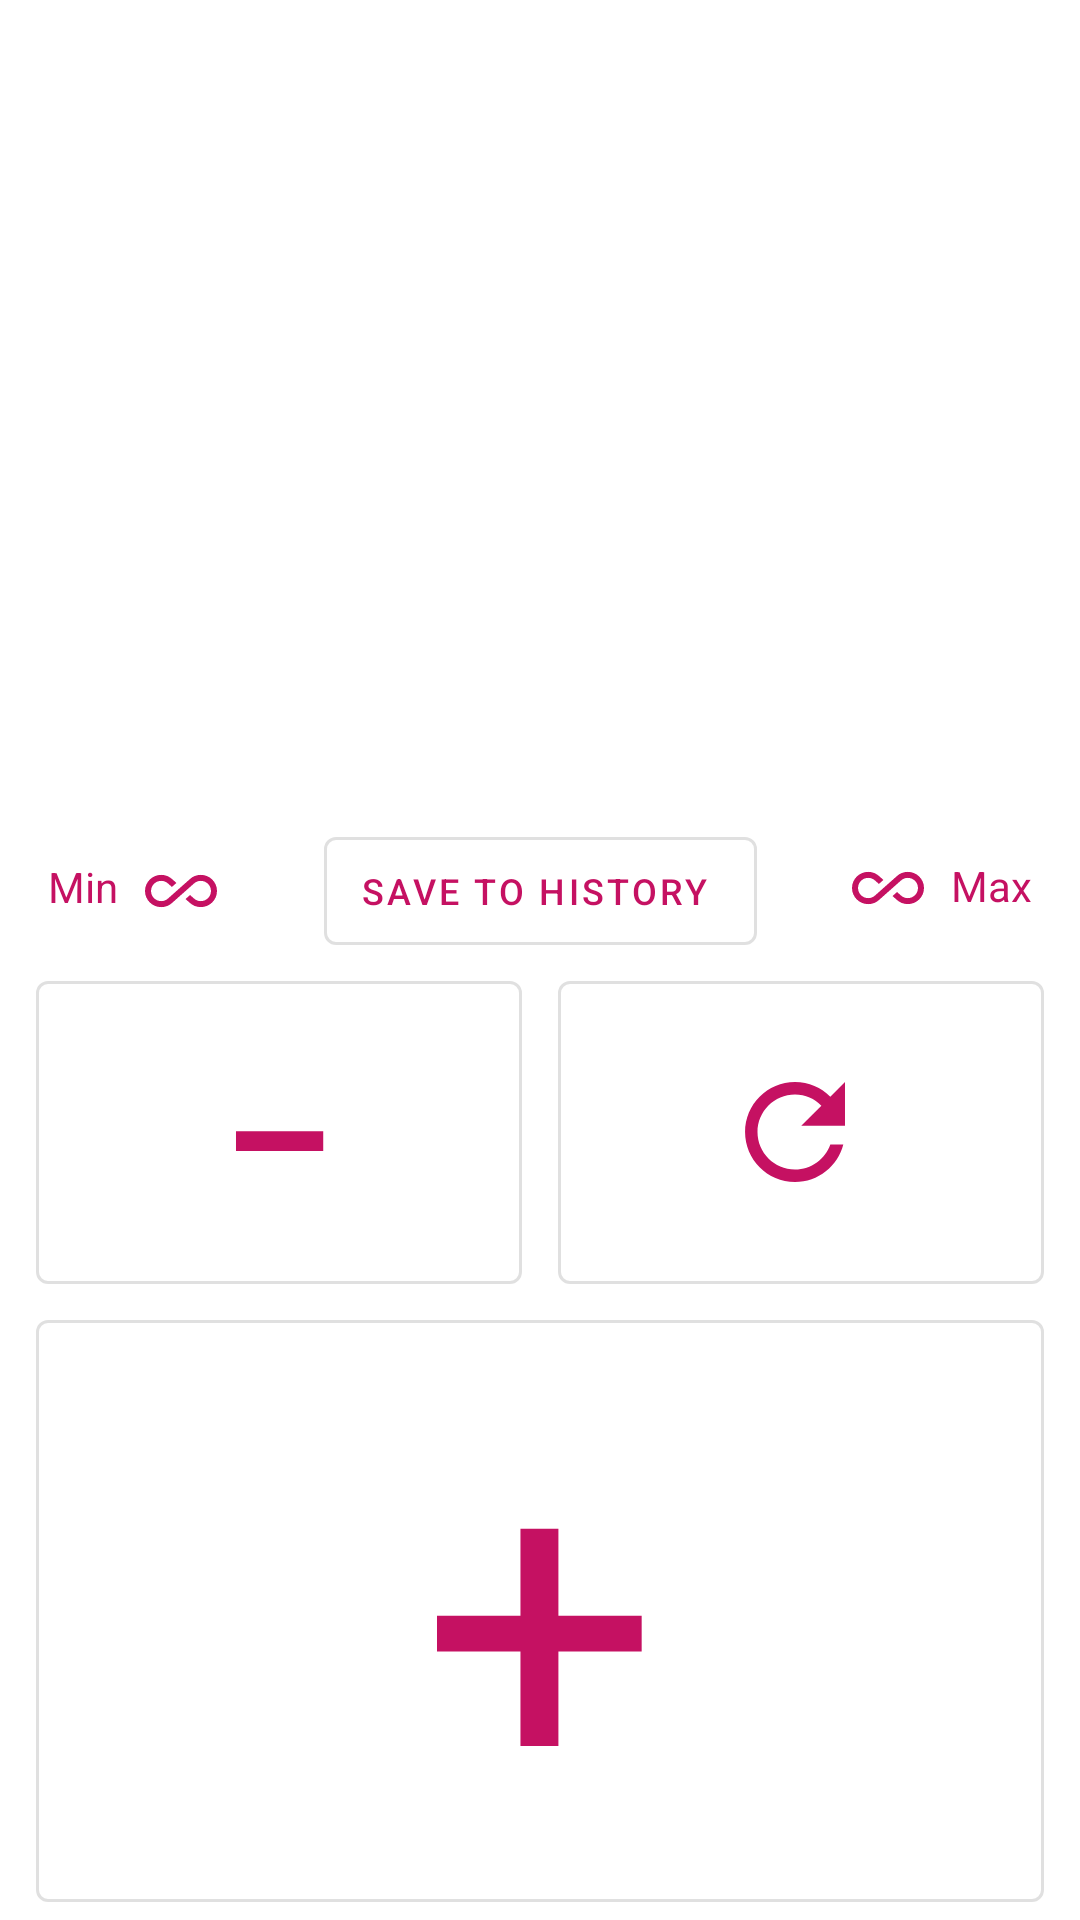

Write the Android layout XML for this screen, with the resource values it uses.
<!-- AndroidManifest.xml: application theme AppTheme -->
<!-- res/layout/fragment_counter_left_hand.xml -->
<?xml version="1.0" encoding="utf-8"?>
<androidx.constraintlayout.widget.ConstraintLayout xmlns:android="http://schemas.android.com/apk/res/android"
    xmlns:app="http://schemas.android.com/apk/res-auto"
    xmlns:tools="http://schemas.android.com/tools"
    android:id="@+id/counterLayout"
    android:layout_width="match_parent"
    android:layout_height="match_parent"
    android:orientation="vertical"
    tools:context="com.vimalcvs.counter.Fragments.CounterFragment">

    <androidx.appcompat.widget.Toolbar
        android:id="@+id/counterActivity_toolbar"
        android:layout_width="match_parent"
        android:layout_height="wrap_content"
        android:background="?android:colorBackground"
        app:layout_constraintEnd_toEndOf="parent"
        app:layout_constraintStart_toStartOf="parent"
        app:layout_constraintTop_toTopOf="parent"/>

    <com.google.android.material.textview.MaterialTextView
        android:id="@+id/counterTitle"
        android:layout_width="match_parent"
        android:layout_height="wrap_content"
        android:ellipsize="end"
        android:gravity="center"
        android:maxLines="1"
        android:padding="10dp"
        android:textAppearance="@style/TextAppearance.AppCompat.Headline"
        android:textSize="20sp"
        app:layout_constraintEnd_toEndOf="parent"
        app:layout_constraintStart_toStartOf="parent"
        app:layout_constraintTop_toBottomOf="@+id/counterActivity_toolbar"
        tools:text="title" />


    <com.google.android.material.textview.MaterialTextView
        android:id="@+id/groupTitle"
        android:layout_width="match_parent"
        android:layout_height="wrap_content"
        android:gravity="center"
        app:layout_constraintEnd_toEndOf="parent"
        app:layout_constraintStart_toStartOf="parent"
        app:layout_constraintTop_toBottomOf="@+id/counterTitle"
        tools:text="group title" />

    <androidx.constraintlayout.widget.ConstraintLayout
        android:id="@+id/constraintLayout2"
        android:layout_width="match_parent"
        android:layout_height="wrap_content"
        android:orientation="horizontal"
        app:layout_constraintBottom_toTopOf="@+id/reset_value"
        app:layout_constraintEnd_toEndOf="parent"
        app:layout_constraintStart_toStartOf="parent">

        <TextView
            android:id="@+id/textView4"
            android:layout_width="wrap_content"
            android:layout_height="wrap_content"
            android:layout_marginStart="16dp"
            android:layout_marginTop="13dp"
            android:layout_marginBottom="16dp"
            android:text="@string/min"
            android:textColor="?colorAccent"
            app:layout_constraintBottom_toBottomOf="parent"
            app:layout_constraintStart_toStartOf="parent"
            app:layout_constraintTop_toTopOf="parent" />

        <androidx.appcompat.widget.AppCompatImageView
            android:id="@+id/iconAllInclusiveMin"
            android:layout_width="wrap_content"
            android:layout_height="wrap_content"
            android:layout_marginStart="9dp"
            android:layout_marginTop="12dp"
            android:layout_marginBottom="12dp"
            android:src="@drawable/ic_all_inclusive"
            app:layout_constraintBottom_toBottomOf="parent"
            app:layout_constraintStart_toEndOf="@+id/textView4"
            app:layout_constraintTop_toTopOf="parent" />

        <com.google.android.material.button.MaterialButton
            android:id="@+id/saveToHistoryButton"
            style="@style/Widget.MaterialComponents.Button.OutlinedButton.Icon"
            android:layout_width="wrap_content"
            android:layout_height="wrap_content"
            android:text="@string/saveToHistory"
            android:textSize="12sp"
            app:layout_constraintBottom_toBottomOf="parent"
            app:layout_constraintEnd_toEndOf="parent"
            app:layout_constraintStart_toStartOf="parent" />

        <com.google.android.material.textview.MaterialTextView
            android:id="@+id/textView"
            android:layout_width="wrap_content"
            android:layout_height="wrap_content"
            android:layout_marginTop="12dp"
            android:layout_marginEnd="16dp"
            android:layout_marginBottom="16dp"
            android:text="@string/max"
            android:textColor="?colorAccent"
            app:layout_constraintBottom_toBottomOf="parent"
            app:layout_constraintEnd_toEndOf="parent"
            app:layout_constraintTop_toTopOf="parent" />

        <androidx.appcompat.widget.AppCompatImageView
            android:id="@+id/iconAllInclusiveMax"
            android:layout_width="wrap_content"
            android:layout_height="wrap_content"
            android:layout_marginTop="11dp"
            android:layout_marginEnd="9dp"
            android:layout_marginBottom="13dp"
            android:src="@drawable/ic_all_inclusive"
            app:layout_constraintBottom_toBottomOf="parent"
            app:layout_constraintEnd_toStartOf="@+id/textView"
            app:layout_constraintTop_toTopOf="parent" />

        <com.google.android.material.textview.MaterialTextView
            android:id="@+id/minValue"
            android:layout_width="0dp"
            android:layout_height="wrap_content"
            android:layout_marginStart="9dp"
            android:ellipsize="end"
            android:gravity="start"
            android:singleLine="true"
            android:textColor="?colorAccent"
            android:visibility="gone"
            app:layout_constraintBottom_toBottomOf="@+id/textView4"
            app:layout_constraintEnd_toStartOf="@+id/saveToHistoryButton"
            app:layout_constraintStart_toEndOf="@+id/textView4"
            tools:text="123"
            tools:visibility="visible" />

        <com.google.android.material.textview.MaterialTextView
            android:id="@+id/maxValue"
            android:layout_width="0dp"
            android:layout_height="wrap_content"
            android:layout_marginEnd="9dp"
            android:ellipsize="end"
            android:gravity="end"
            android:singleLine="true"
            android:textColor="?colorAccent"
            android:visibility="gone"
            app:layout_constraintBottom_toBottomOf="@+id/textView"
            app:layout_constraintEnd_toStartOf="@+id/textView"
            app:layout_constraintStart_toEndOf="@+id/saveToHistoryButton"
            tools:text="123"
            tools:visibility="visible" />

    </androidx.constraintlayout.widget.ConstraintLayout>

    <com.google.android.material.button.MaterialButton
        android:id="@+id/reset_value"
        style="@style/Widget.MaterialComponents.Button.OutlinedButton"
        android:layout_width="0dp"
        android:layout_height="0dp"
        android:layout_marginStart="6dp"
        android:layout_marginEnd="12dp"
        app:icon="@drawable/ic_refresh"
        app:iconGravity="textStart"
        app:layout_constraintBottom_toTopOf="@+id/inc_value"
        app:layout_constraintEnd_toEndOf="parent"
        app:layout_constraintStart_toEndOf="@+id/dec_value"
        app:layout_constraintTop_toTopOf="@+id/dec_value" />

    <com.google.android.material.button.MaterialButton
        android:id="@+id/dec_value"
        style="@style/Widget.MaterialComponents.Button.OutlinedButton"
        android:layout_width="0dp"
        android:layout_height="wrap_content"
        android:layout_marginStart="12dp"
        android:layout_marginEnd="6dp"
        android:clickable="true"
        android:focusable="true"
        android:text="−"
        android:textAppearance="@style/TextAppearance.AppCompat.Body2"
        android:textColor="?colorAccent"
        android:textSize="70sp"
        app:layout_constraintBottom_toTopOf="@+id/inc_value"
        app:layout_constraintEnd_toStartOf="@+id/reset_value"
        app:layout_constraintStart_toStartOf="parent" />

    <com.google.android.material.button.MaterialButton
        android:id="@+id/inc_value"
        style="@style/Widget.MaterialComponents.Button.OutlinedButton"
        android:layout_width="match_parent"
        android:layout_height="wrap_content"
        android:layout_marginStart="12dp"
        android:layout_marginEnd="12dp"
        android:clickable="true"
        android:focusable="true"
        android:gravity="center"
        android:hapticFeedbackEnabled="true"
        android:soundEffectsEnabled="true"
        android:text="+"
        android:textAppearance="@style/TextAppearance.AppCompat.Headline"
        android:textColor="?colorAccent"
        android:textSize="140sp"
        app:layout_constraintBottom_toBottomOf="parent"
        app:layout_constraintEnd_toEndOf="parent"
        app:layout_constraintStart_toStartOf="parent" />

    <TextView
        android:id="@+id/value"
        android:layout_width="match_parent"
        android:layout_height="0dp"
        android:layout_weight="1"
        android:gravity="center"
        android:textAppearance="@style/TextAppearance.MaterialComponents.Headline2"
        android:textColor="@color/counterValueColor"
        app:layout_constraintBottom_toTopOf="@+id/constraintLayout2"
        app:layout_constraintEnd_toEndOf="parent"
        app:layout_constraintStart_toStartOf="parent"
        app:layout_constraintTop_toBottomOf="@+id/groupTitle"
        tools:text="0"
        tools:textSize="150sp" />

</androidx.constraintlayout.widget.ConstraintLayout>
<!-- resources referenced by this layout -->
<resources>
  <color name="counterValueColor">#000000</color>
  <!-- drawable ic_all_inclusive (drawable) -->
  <vector xmlns:android="http://schemas.android.com/apk/res/android"
      android:width="24dp"
      android:height="24dp"
      android:viewportWidth="24"
      android:viewportHeight="24">
    <path
        android:fillColor="?colorAccent"
        android:pathData="M18.6,6.62c-1.44,0 -2.8,0.56 -3.77,1.53L7.8,14.39c-0.64,0.64 -1.49,0.99 -2.4,0.99 -1.87,0 -3.39,-1.51 -3.39,-3.38S3.53,8.62 5.4,8.62c0.91,0 1.76,0.35 2.44,1.03l1.13,1 1.51,-1.34L9.22,8.2C8.2,7.18 6.84,6.62 5.4,6.62 2.42,6.62 0,9.04 0,12s2.42,5.38 5.4,5.38c1.44,0 2.8,-0.56 3.77,-1.53L13.51,12l2.69,-2.39c0.64,-0.64 1.49,-0.99 2.4,-0.99 1.87,0 3.39,1.51 3.39,3.38s-1.52,3.38 -3.39,3.38c-0.9,0 -1.76,-0.35 -2.44,-1.03l-1.14,-1.01 -1.51,1.34 1.27,1.12c1.02,1.01 2.37,1.57 3.82,1.57 2.98,0 5.4,-2.41 5.4,-5.38s-2.42,-5.37 -5.4,-5.37z"/>
  </vector>
  <!-- drawable ic_refresh (drawable) -->
  <vector xmlns:android="http://schemas.android.com/apk/res/android"
          android:width="50dp"
          android:height="50dp"
          android:viewportWidth="24.0"
          android:viewportHeight="24.0">
      <path
          android:fillColor="?colorAccent"
          android:pathData="M17.65,6.35C16.2,4.9 14.21,4 12,4c-4.42,0 -7.99,3.58 -7.99,8s3.57,8 7.99,8c3.73,0 6.84,-2.55 7.73,-6h-2.08c-0.82,2.33 -3.04,4 -5.65,4 -3.31,0 -6,-2.69 -6,-6s2.69,-6 6,-6c1.66,0 3.14,0.69 4.22,1.78L13,11h7V4l-2.35,2.35z"/>
  </vector>
  <string name="max">Max</string>
  <string name="min">Min</string>
  <string name="saveToHistory">Save to history</string>
  <style name="AppTheme" parent="Theme.MaterialComponents.DayNight.NoActionBar">
          
          <item name="colorPrimary">@color/colorPrimary</item>
          <item name="colorPrimaryDark">@color/colorPrimaryDark</item>
          <item name="colorAccent">@color/colorAccent</item>
          <item name="android:textColorSecondary">@color/colorPrimary</item>
          <item name="android:statusBarColor" tools:ignore="NewApi">?colorSurface</item>
          <item name="android:windowLightStatusBar" tools:ignore="NewApi">?colorSurface</item>
      </style>
  <color name="colorPrimary">#FFC51162</color>
  <color name="colorPrimaryDark">#66FF7AB6</color>
  <color name="colorAccent">#FFC51162</color>
</resources>
